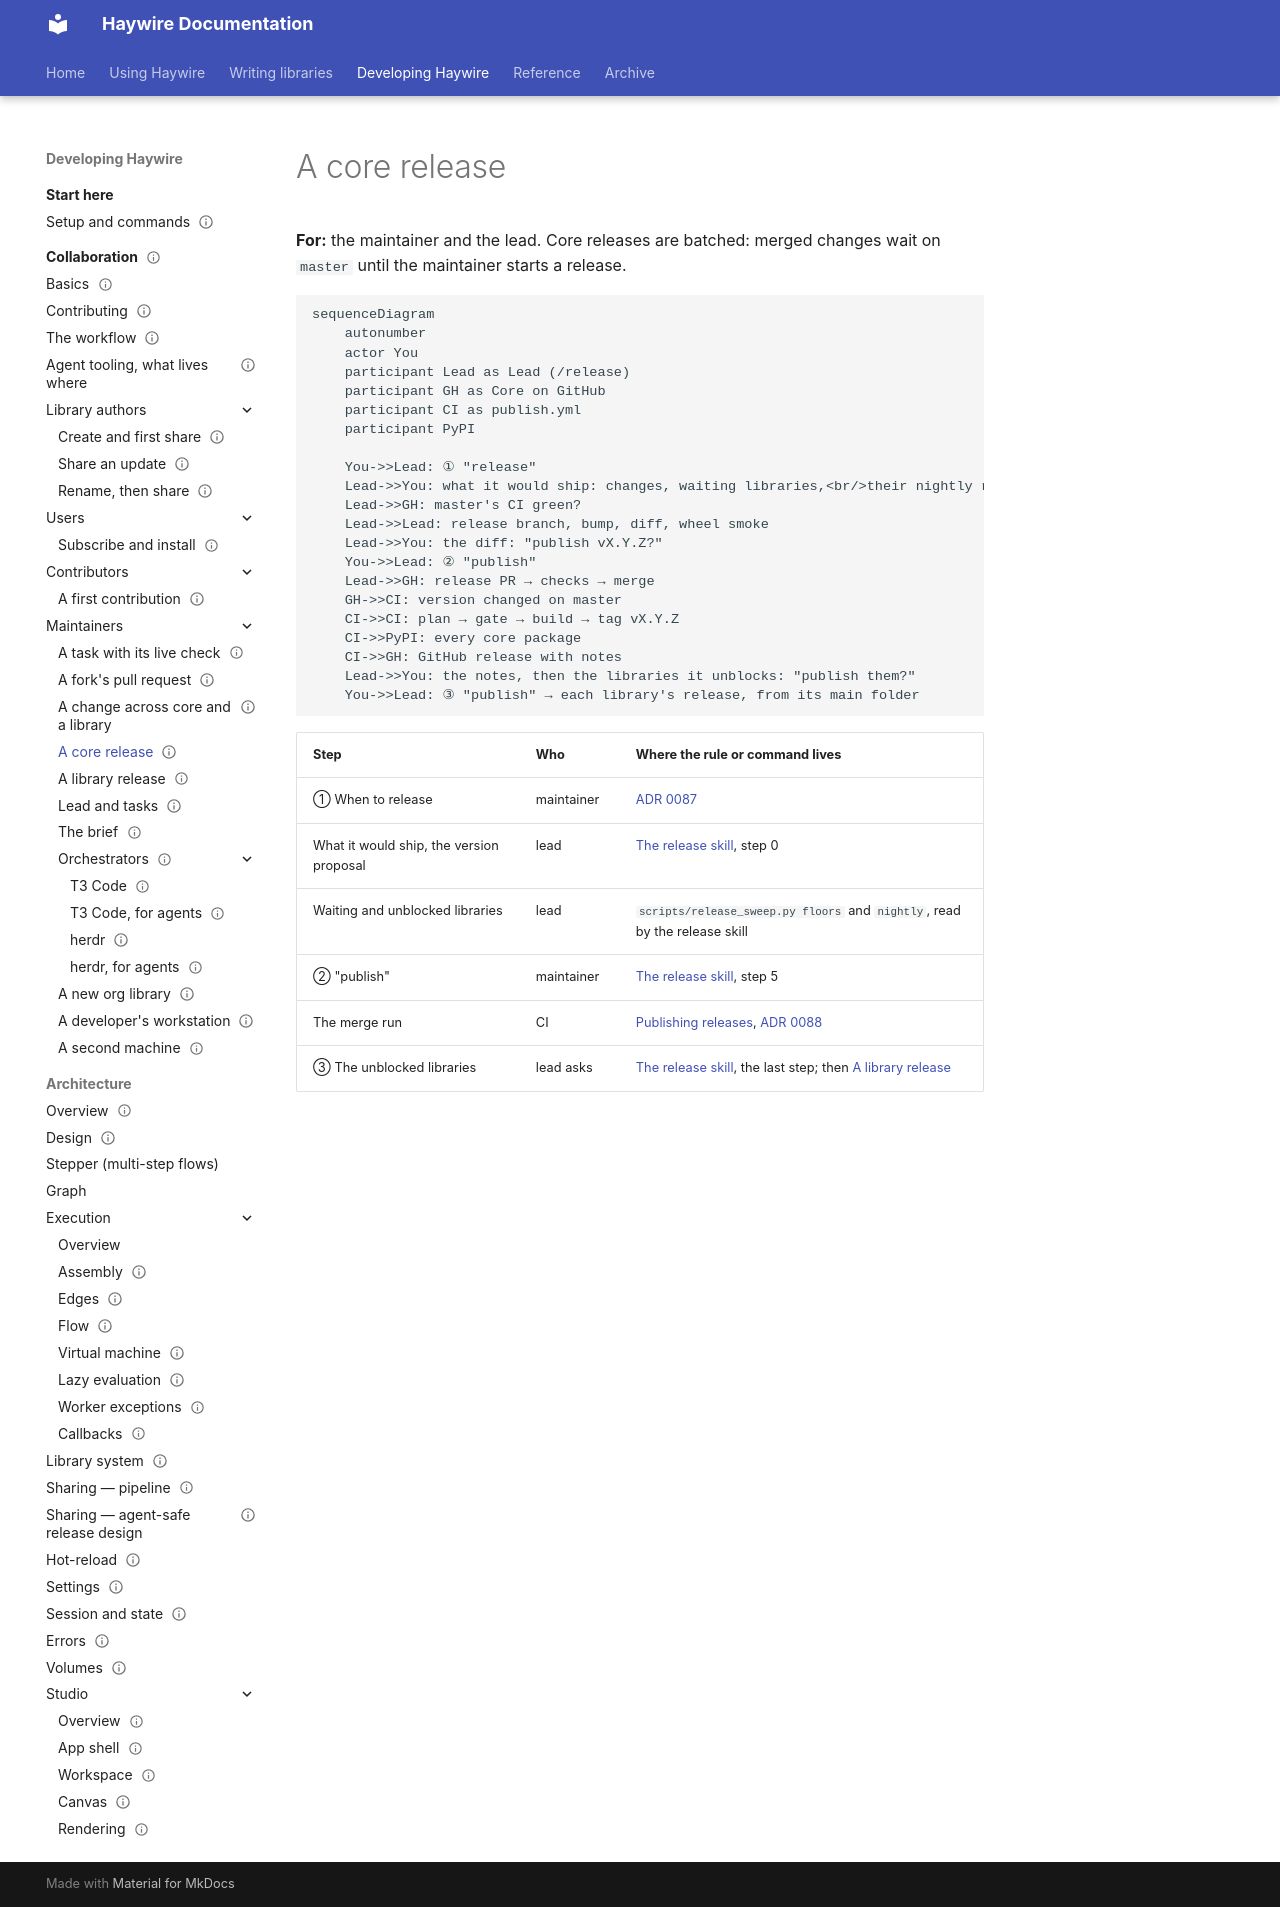

repository: going-haywire/haywire · page: docs/collaboration/core-release/index.html · generator: mkdocs

---
status: draft
doc_template: workflow
scope: W9, the maintainer releases core when they decide; one "publish" opens and merges the release PR, and CI tags and publishes
see-also:
  - index.md
  - core-and-library-change.md
  - ../adr/0088-a-release-is-the-merge-of-a-release-pr-and-ci-tags-it.md
---

# A core release

**For:** the maintainer and the lead. Core releases are batched: merged changes wait on
`master` until the maintainer starts a release.

```mermaid
sequenceDiagram
    autonumber
    actor You
    participant Lead as Lead (/release)
    participant GH as Core on GitHub
    participant CI as publish.yml
    participant PyPI

    You->>Lead: ① "release"
    Lead->>You: what it would ship: changes, waiting libraries,<br/>their nightly runs, reminders, a proposed version
    Lead->>GH: master's CI green?
    Lead->>Lead: release branch, bump, diff, wheel smoke
    Lead->>You: the diff: "publish vX.Y.Z?"
    You->>Lead: ② "publish"
    Lead->>GH: release PR → checks → merge
    GH->>CI: version changed on master
    CI->>CI: plan → gate → build → tag vX.Y.Z
    CI->>PyPI: every core package
    CI->>GH: GitHub release with notes
    Lead->>You: the notes, then the libraries it unblocks: "publish them?"
    You->>Lead: ③ "publish" → each library's release, from its main folder
```

| Step | Who | Where the rule or command lives |
|---|---|---|
| ① When to release | maintainer | [ADR 0087](../adr/0087-releases-are-batched-and-a-librarys-dependency-floor-guards-its-release.md) |
| What it would ship, the version proposal | lead | [The release skill](https://github.com/going-haywire/haywire/blob/master/.claude/skills/release/SKILL.md), step 0 |
| Waiting and unblocked libraries | lead | `scripts/release_sweep.py floors` and `nightly`, read by the release skill |
| ② "publish" | maintainer | [The release skill](https://github.com/going-haywire/haywire/blob/master/.claude/skills/release/SKILL.md), step 5 |
| The merge run | CI | [Publishing releases](../reference/publish_releases.md), [ADR 0088](../adr/0088-a-release-is-the-merge-of-a-release-pr-and-ci-tags-it.md) |
| ③ The unblocked libraries | lead asks | [The release skill](https://github.com/going-haywire/haywire/blob/master/.claude/skills/release/SKILL.md), the last step; then [A library release](library-release.md) |
